Image classification data set "processed" (SaM-005X/paddy-health-classification-monitoring on GitHub). Class labels (4): diseased, healthy, nutrient deficient, water stressed.

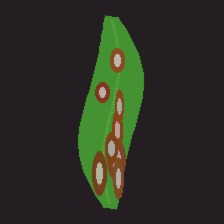
Label: diseased

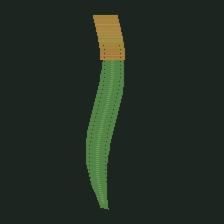
Label: water stressed

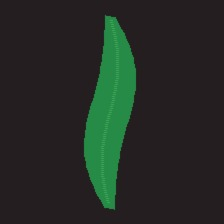
Label: healthy

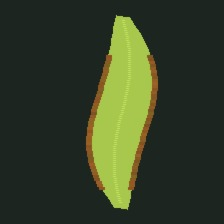
Label: nutrient deficient

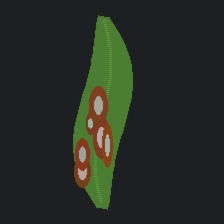
Label: diseased

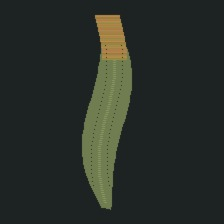
Label: water stressed
